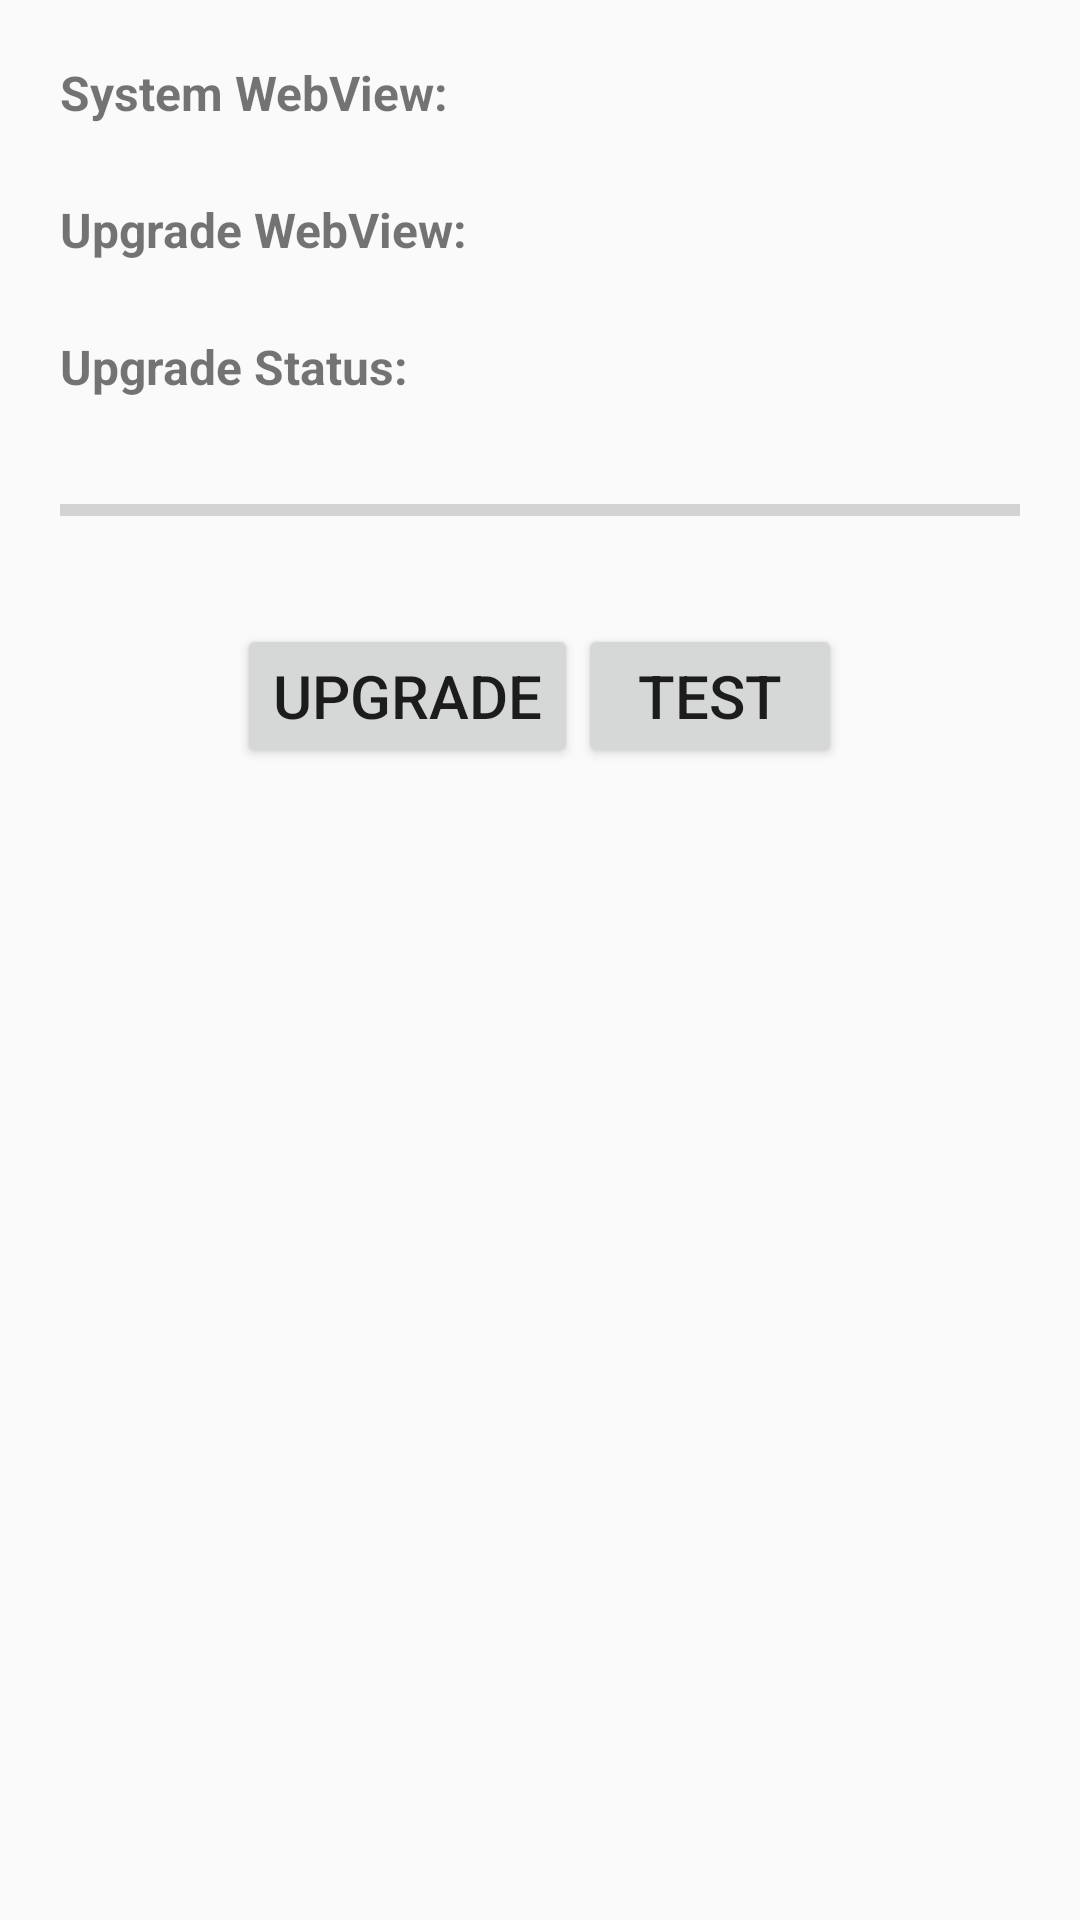

Reconstruct the res/layout file that produces this screen, plus the resources it refers to.
<!-- AndroidManifest.xml: application theme AppTheme -->
<!-- res/layout/activity_main.xml -->
<LinearLayout xmlns:android="http://schemas.android.com/apk/res/android"
    xmlns:tools="http://schemas.android.com/tools"
    android:layout_width="match_parent"
    android:layout_height="match_parent"
    android:orientation="vertical"
    android:padding="20dp"
    tools:context="com.norman.webviewup.demo.MainActivity">

    <LinearLayout
        android:layout_width="match_parent"
        android:layout_height="wrap_content"
        android:orientation="vertical">

        <TextView
            android:layout_width="wrap_content"
            android:layout_height="wrap_content"
            android:text="System WebView:"
            android:textSize="16dp"
            android:textStyle="bold">

        </TextView>

        <TextView
            android:id="@+id/systemWebViewPackageTextView"
            android:layout_width="wrap_content"
            android:layout_height="wrap_content"
            android:text=""
            android:textSize="14dp">

        </TextView>

    </LinearLayout>

    <LinearLayout
        android:layout_width="match_parent"
        android:layout_height="wrap_content"
        android:layout_marginTop="5dp"
        android:orientation="vertical">

        <TextView
            android:layout_width="wrap_content"
            android:layout_height="wrap_content"
            android:text="Upgrade WebView:"
            android:textSize="16dp"
            android:textStyle="bold">

        </TextView>

        <TextView
            android:id="@+id/upgradeWebViewPackageTextView"
            android:layout_width="wrap_content"
            android:layout_height="wrap_content"
            android:text=""
            android:textSize="14dp">

        </TextView>

    </LinearLayout>

    <LinearLayout
        android:layout_width="match_parent"
        android:layout_height="wrap_content"
        android:layout_marginTop="5dp"
        android:orientation="vertical">

        <TextView
            android:layout_width="wrap_content"
            android:layout_height="wrap_content"
            android:text="Upgrade Status:"
            android:textSize="16dp"
            android:textStyle="bold">

        </TextView>

        <TextView
            android:id="@+id/upgradeStatusTextView"
            android:layout_width="wrap_content"
            android:layout_height="wrap_content"
            android:text=""
            android:textSize="14dp">

        </TextView>

    </LinearLayout>

    <ProgressBar
        android:id="@+id/upgradeProgressBar"
        style="?android:attr/progressBarStyleHorizontal"
        android:layout_width="match_parent"
        android:layout_height="wrap_content"
        android:layout_marginTop="10dp"
        android:max="100" />

    <LinearLayout
        android:layout_width="match_parent"
        android:layout_height="wrap_content"
        android:layout_marginTop="30dp"
        android:gravity="center"
        android:orientation="horizontal">


        <Button
            android:id="@+id/upgradeButton"
            android:layout_width="wrap_content"
            android:layout_height="wrap_content"
            android:text="upgrade"
            android:textSize="20dp">

        </Button>

        <Button
            android:id="@+id/webViewButton"
            android:layout_width="wrap_content"
            android:layout_height="wrap_content"
            android:text="test"
            android:textSize="20dp">

        </Button>

    </LinearLayout>

    <ScrollView
        android:layout_width="match_parent"
        android:layout_height="match_parent">

        <LinearLayout
            android:orientation="vertical"
            android:layout_width="match_parent"
            android:layout_height="wrap_content">

            <TextView
                android:id="@+id/upgradeErrorTextView"
                android:textSize="14dp"
                android:layout_width="wrap_content"
                android:layout_height="wrap_content">

            </TextView>

        </LinearLayout>

    </ScrollView>

</LinearLayout>
<!-- resources referenced by this layout -->
<resources>
  <style name="AppTheme" parent="Theme.AppCompat.Light.DarkActionBar">
          
          <item name="colorPrimary">#6200EE</item>
          <item name="colorPrimaryDark">#3700B3</item>
          <item name="colorAccent">#03DAC5</item>
      </style>
</resources>
